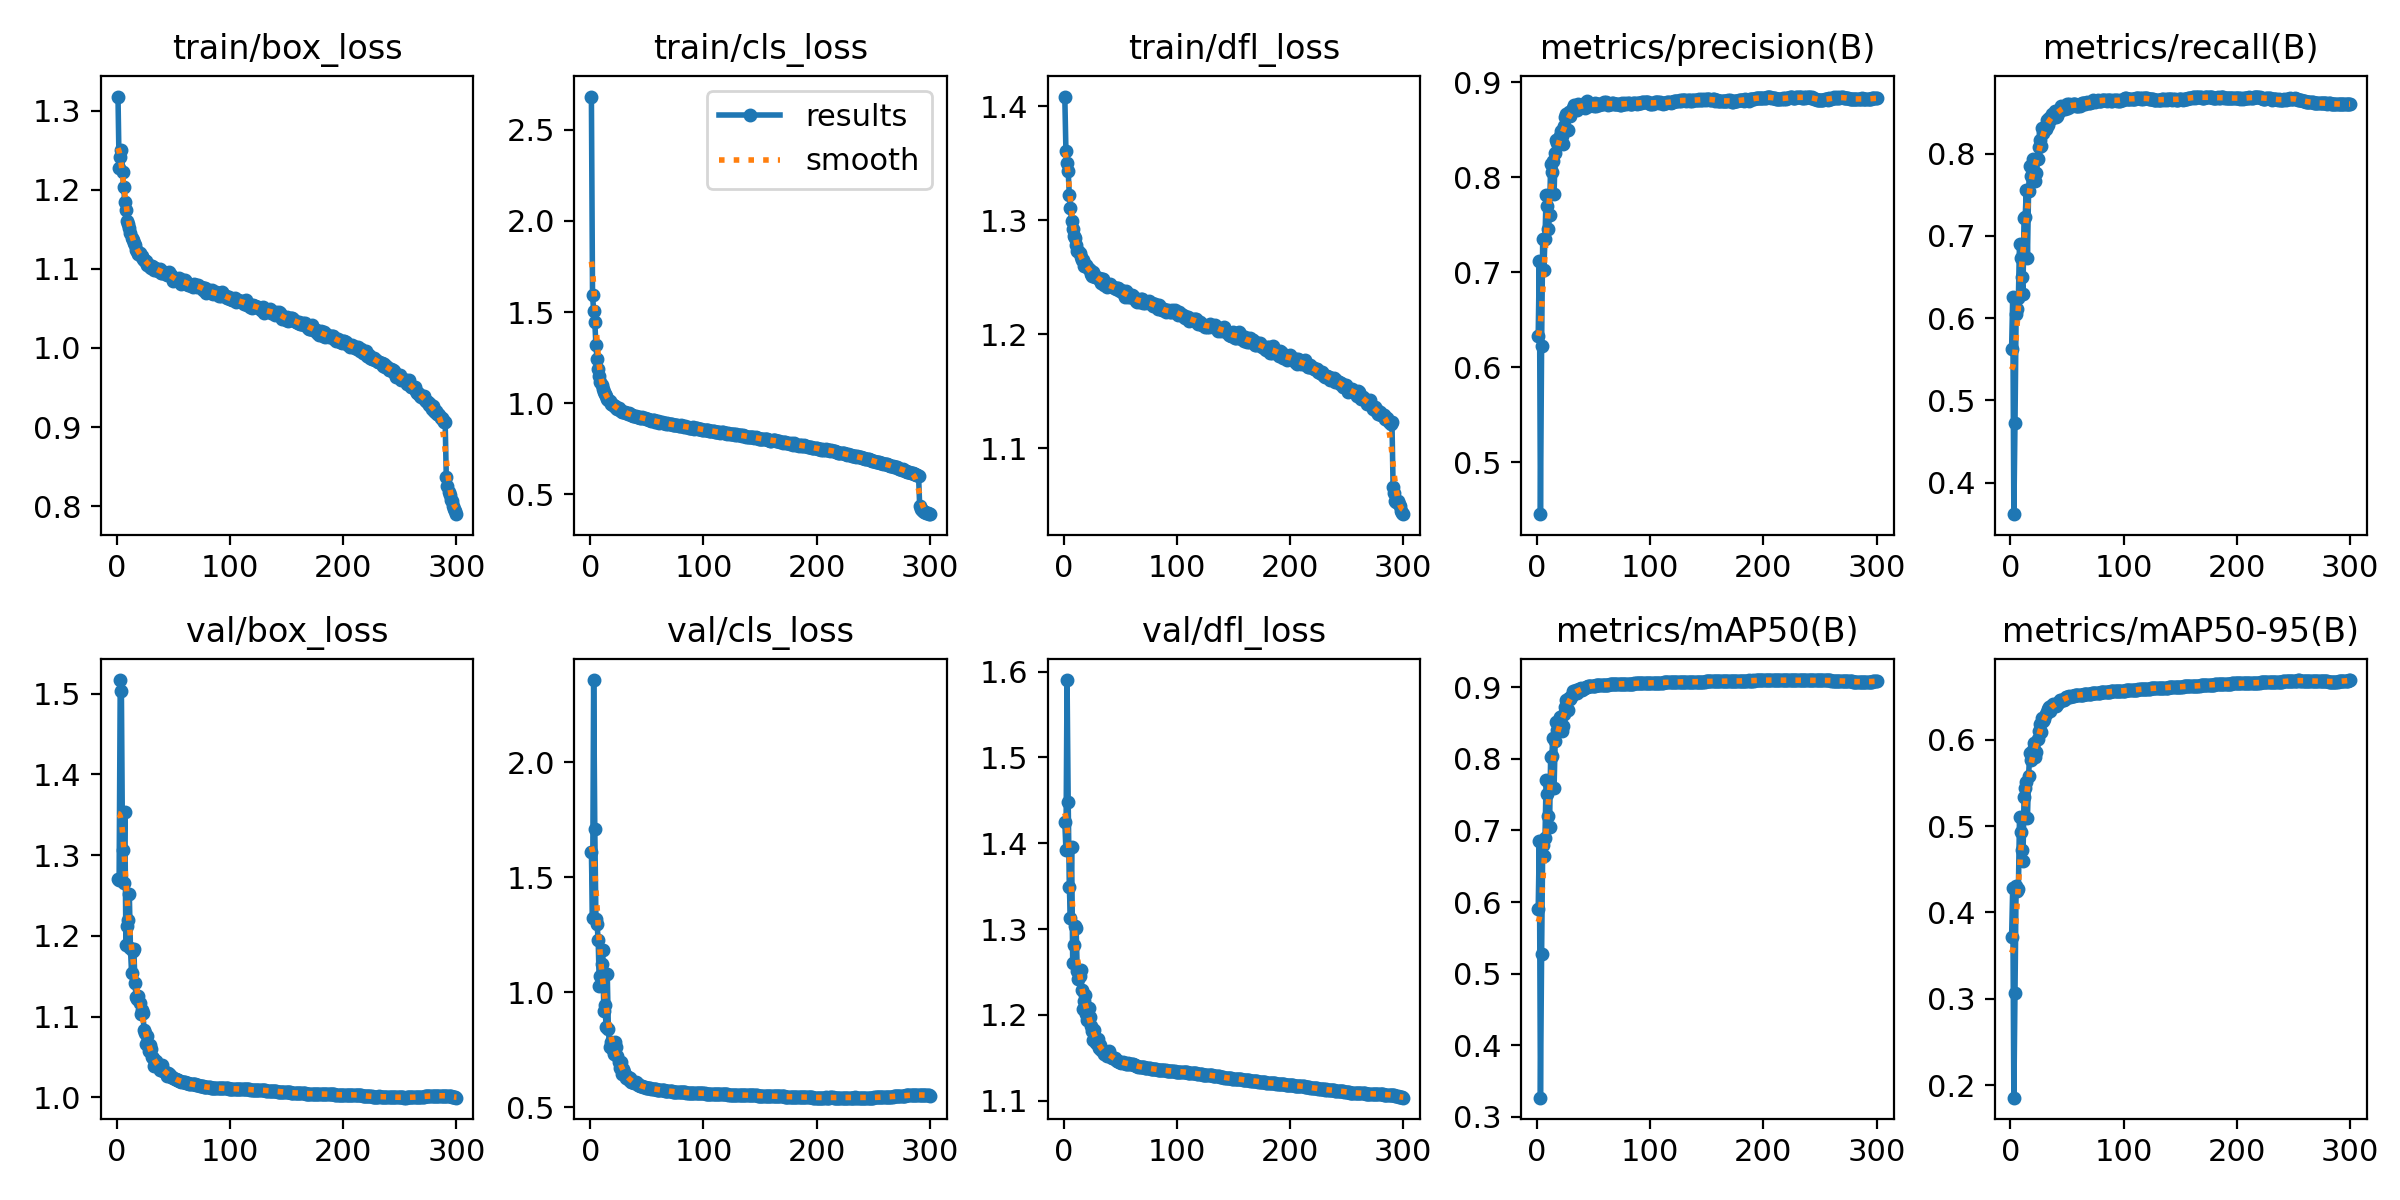

The file beside this chart, header and first rows:
epoch, train/box_loss, train/cls_loss, train/dfl_loss, metrics/precision(B), metrics/recall(B), metrics/mAP50(B), metrics/mAP50-95(B), val/box_loss, val/cls_loss, val/dfl_loss, lr/pg0, lr/pg1, lr/pg2
1, 1.318, 2.682, 1.409, 0.6331, 0.5624, 0.5897, 0.371, 1.27, 1.609, 1.425, 0.003321, 0.003321, 0.003321
2, 1.228, 1.594, 1.361, 0.7118, 0.6254, 0.6858, 0.4288, 1.27, 1.321, 1.393, 0.006632, 0.006632, 0.006632
3, 1.241, 1.506, 1.35, 0.4451, 0.3616, 0.3267, 0.1854, 1.517, 2.357, 1.59, 0.009921, 0.009921, 0.009921
4, 1.251, 1.446, 1.343, 0.6227, 0.4726, 0.5269, 0.3066, 1.503, 1.71, 1.448, 0.009901, 0.009901, 0.009901
5, 1.222, 1.318, 1.322, 0.7349, 0.6045, 0.6797, 0.4307, 1.306, 1.318, 1.349, 0.009868, 0.009868, 0.009868
6, 1.204, 1.242, 1.311, 0.7027, 0.6113, 0.6645, 0.4251, 1.265, 1.297, 1.312, 0.009835, 0.009835, 0.009835
7, 1.184, 1.186, 1.3, 0.7351, 0.6242, 0.6895, 0.4266, 1.354, 1.226, 1.395, 0.009802, 0.009802, 0.009802
8, 1.174, 1.148, 1.292, 0.7816, 0.6908, 0.7705, 0.5104, 1.189, 1.028, 1.261, 0.009769, 0.009769, 0.009769
9, 1.161, 1.118, 1.286, 0.7693, 0.6726, 0.7509, 0.4935, 1.213, 1.069, 1.281, 0.009736, 0.009736, 0.009736
10, 1.157, 1.097, 1.284, 0.745, 0.6506, 0.7205, 0.4724, 1.219, 1.12, 1.303, 0.009703, 0.009703, 0.009703
11, 1.152, 1.075, 1.278, 0.7608, 0.6297, 0.7049, 0.4591, 1.252, 1.185, 1.301, 0.00967, 0.00967, 0.00967
12, 1.146, 1.059, 1.273, 0.8137, 0.722, 0.8021, 0.5338, 1.185, 0.9168, 1.251, 0.009637, 0.009637, 0.009637
13, 1.139, 1.048, 1.273, 0.8055, 0.7228, 0.8044, 0.5446, 1.153, 0.9429, 1.242, 0.009604, 0.009604, 0.009604
14, 1.136, 1.037, 1.271, 0.8171, 0.7556, 0.8294, 0.5507, 1.181, 0.8484, 1.245, 0.009571, 0.009571, 0.009571
15, 1.133, 1.026, 1.268, 0.7819, 0.6732, 0.7588, 0.51, 1.184, 1.08, 1.252, 0.009538, 0.009538, 0.009538
16, 1.13, 1.016, 1.265, 0.8254, 0.7551, 0.8244, 0.558, 1.141, 0.8396, 1.229, 0.009505, 0.009505, 0.009505
17, 1.124, 1.014, 1.265, 0.8395, 0.7853, 0.8522, 0.5841, 1.124, 0.7631, 1.207, 0.009472, 0.009472, 0.009472
18, 1.123, 0.995, 1.26, 0.8361, 0.7723, 0.8409, 0.5766, 1.122, 0.7813, 1.216, 0.009439, 0.009439, 0.009439
19, 1.119, 0.9932, 1.261, 0.8414, 0.7812, 0.8491, 0.5818, 1.125, 0.7761, 1.224, 0.009406, 0.009406, 0.009406
20, 1.12, 0.9909, 1.261, 0.8439, 0.7934, 0.8579, 0.5885, 1.117, 0.7497, 1.201, 0.009373, 0.009373, 0.009373
21, 1.117, 0.9839, 1.259, 0.8485, 0.7924, 0.8589, 0.5965, 1.103, 0.73, 1.194, 0.00934, 0.00934, 0.00934
22, 1.116, 0.9825, 1.258, 0.8431, 0.7668, 0.839, 0.5799, 1.108, 0.7814, 1.208, 0.009307, 0.009307, 0.009307
23, 1.113, 0.9749, 1.256, 0.8351, 0.7768, 0.8463, 0.5854, 1.105, 0.7614, 1.198, 0.009274, 0.009274, 0.009274
24, 1.111, 0.9675, 1.253, 0.8537, 0.7937, 0.8627, 0.6007, 1.083, 0.7233, 1.187, 0.009241, 0.009241, 0.009241
25, 1.111, 0.9718, 1.252, 0.8631, 0.8076, 0.8728, 0.6098, 1.08, 0.6959, 1.181, 0.009208, 0.009208, 0.009208
26, 1.109, 0.9634, 1.255, 0.867, 0.817, 0.8818, 0.6179, 1.066, 0.671, 1.17, 0.009175, 0.009175, 0.009175
27, 1.105, 0.9582, 1.251, 0.8493, 0.8098, 0.8688, 0.6085, 1.076, 0.6956, 1.182, 0.009142, 0.009142, 0.009142
28, 1.105, 0.9539, 1.251, 0.8685, 0.8312, 0.8858, 0.6248, 1.057, 0.6459, 1.173, 0.009109, 0.009109, 0.009109
29, 1.103, 0.9516, 1.25, 0.8642, 0.8246, 0.8831, 0.6218, 1.065, 0.664, 1.167, 0.009076, 0.009076, 0.009076
30, 1.102, 0.9518, 1.249, 0.8686, 0.8285, 0.8865, 0.6239, 1.059, 0.6525, 1.172, 0.009043, 0.009043, 0.009043
31, 1.103, 0.9517, 1.249, 0.8706, 0.8298, 0.8893, 0.6302, 1.05, 0.6408, 1.161, 0.00901, 0.00901, 0.00901
32, 1.103, 0.948, 1.248, 0.8725, 0.8414, 0.8946, 0.6321, 1.049, 0.6262, 1.164, 0.008977, 0.008977, 0.008977
33, 1.099, 0.9401, 1.245, 0.876, 0.835, 0.8927, 0.6357, 1.039, 0.629, 1.159, 0.008944, 0.008944, 0.008944
34, 1.101, 0.9454, 1.248, 0.8717, 0.8434, 0.8959, 0.6376, 1.04, 0.6165, 1.159, 0.008911, 0.008911, 0.008911
35, 1.1, 0.9382, 1.248, 0.8711, 0.8419, 0.892, 0.6331, 1.045, 0.6272, 1.158, 0.008878, 0.008878, 0.008878
36, 1.098, 0.9337, 1.243, 0.8774, 0.8422, 0.8956, 0.6392, 1.04, 0.6097, 1.155, 0.008845, 0.008845, 0.008845
37, 1.098, 0.9336, 1.244, 0.8742, 0.8485, 0.8974, 0.6393, 1.039, 0.61, 1.156, 0.008812, 0.008812, 0.008812
38, 1.1, 0.9303, 1.241, 0.8752, 0.8472, 0.8972, 0.6414, 1.034, 0.6085, 1.152, 0.008779, 0.008779, 0.008779
39, 1.095, 0.9273, 1.243, 0.874, 0.852, 0.8984, 0.6415, 1.036, 0.6043, 1.155, 0.008746, 0.008746, 0.008746
40, 1.094, 0.9274, 1.242, 0.8738, 0.8448, 0.8963, 0.6397, 1.04, 0.6079, 1.157, 0.008713, 0.008713, 0.008713
41, 1.096, 0.9264, 1.244, 0.8767, 0.8456, 0.8978, 0.6412, 1.033, 0.6031, 1.153, 0.00868, 0.00868, 0.00868
42, 1.096, 0.9248, 1.242, 0.8728, 0.8517, 0.8986, 0.6431, 1.032, 0.5974, 1.15, 0.008647, 0.008647, 0.008647
43, 1.093, 0.9215, 1.242, 0.877, 0.8532, 0.8998, 0.6441, 1.03, 0.5945, 1.15, 0.008614, 0.008614, 0.008614
44, 1.092, 0.9206, 1.241, 0.8804, 0.8519, 0.901, 0.6458, 1.027, 0.5921, 1.15, 0.008581, 0.008581, 0.008581
45, 1.095, 0.9203, 1.241, 0.8753, 0.8578, 0.9018, 0.6458, 1.03, 0.5913, 1.149, 0.008548, 0.008548, 0.008548
46, 1.095, 0.9215, 1.24, 0.875, 0.8553, 0.9014, 0.6465, 1.028, 0.5916, 1.147, 0.008515, 0.008515, 0.008515
47, 1.093, 0.9182, 1.241, 0.8776, 0.8567, 0.9017, 0.6462, 1.027, 0.589, 1.147, 0.008482, 0.008482, 0.008482
48, 1.093, 0.9184, 1.241, 0.8776, 0.8539, 0.9016, 0.6475, 1.025, 0.5882, 1.146, 0.008449, 0.008449, 0.008449
49, 1.089, 0.9106, 1.239, 0.877, 0.857, 0.9025, 0.6493, 1.025, 0.5844, 1.145, 0.008416, 0.008416, 0.008416
50, 1.085, 0.9109, 1.238, 0.875, 0.8601, 0.9025, 0.6493, 1.024, 0.5835, 1.145, 0.008383, 0.008383, 0.008383
51, 1.088, 0.9146, 1.239, 0.8782, 0.8555, 0.902, 0.6491, 1.023, 0.5847, 1.144, 0.00835, 0.00835, 0.00835
52, 1.086, 0.9103, 1.237, 0.8747, 0.8599, 0.9027, 0.6503, 1.022, 0.582, 1.145, 0.008317, 0.008317, 0.008317
53, 1.086, 0.9083, 1.236, 0.8774, 0.8575, 0.9027, 0.6497, 1.022, 0.5818, 1.144, 0.008284, 0.008284, 0.008284
54, 1.085, 0.9005, 1.233, 0.8769, 0.8576, 0.9028, 0.6503, 1.021, 0.5807, 1.144, 0.008251, 0.008251, 0.008251
55, 1.088, 0.907, 1.238, 0.8766, 0.8605, 0.9033, 0.6511, 1.02, 0.5785, 1.143, 0.008218, 0.008218, 0.008218
56, 1.084, 0.9071, 1.236, 0.8768, 0.8604, 0.9033, 0.6511, 1.02, 0.5787, 1.143, 0.008185, 0.008185, 0.008185
57, 1.081, 0.8977, 1.232, 0.877, 0.8606, 0.9035, 0.6516, 1.02, 0.5783, 1.143, 0.008152, 0.008152, 0.008152
58, 1.086, 0.9045, 1.235, 0.8775, 0.8585, 0.9038, 0.652, 1.019, 0.5774, 1.143, 0.008119, 0.008119, 0.008119
59, 1.082, 0.896, 1.233, 0.8791, 0.8579, 0.9037, 0.6517, 1.019, 0.5764, 1.143, 0.008086, 0.008086, 0.008086
60, 1.087, 0.9012, 1.234, 0.8781, 0.8578, 0.9034, 0.652, 1.018, 0.5764, 1.142, 0.008053, 0.008053, 0.008053
... 240 more rows
